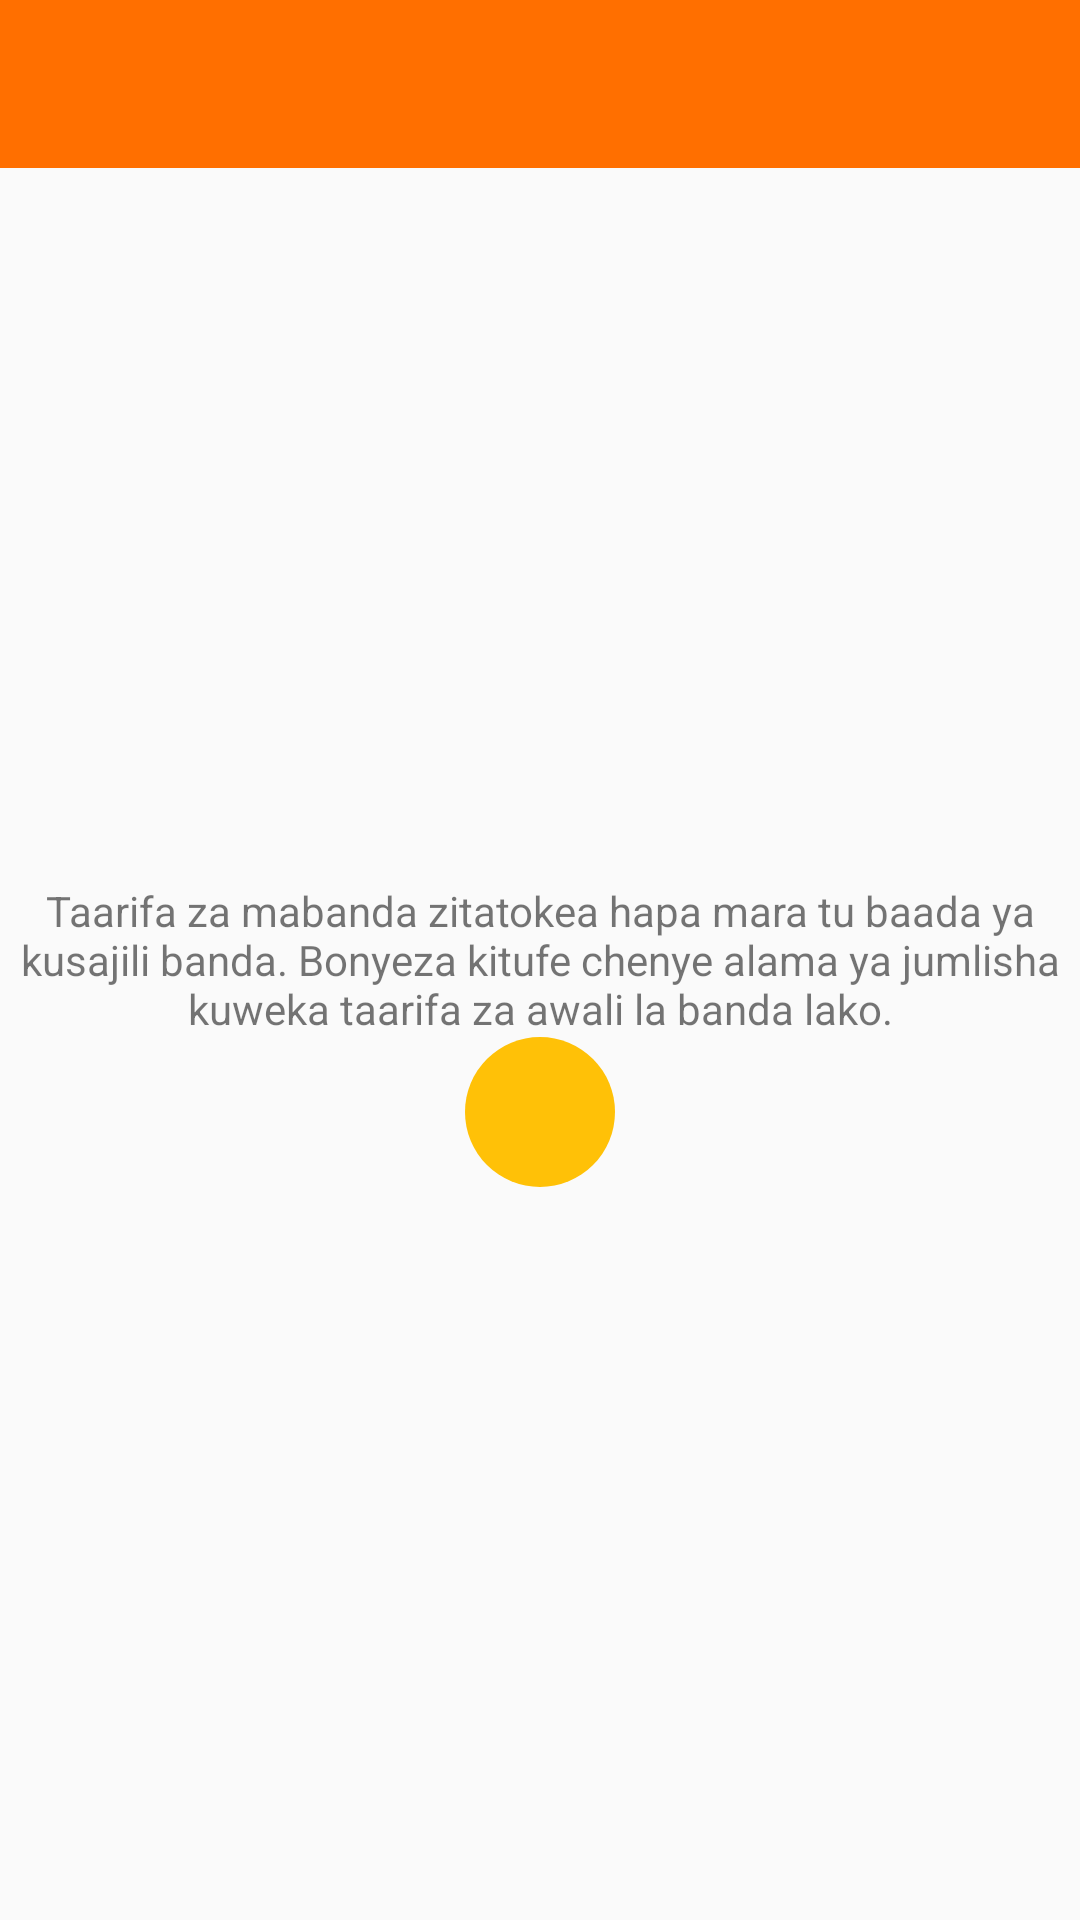

The Android layout XML behind this screen, and the referenced resources:
<!-- AndroidManifest.xml: application theme AppTheme -->
<!-- res/layout/activity_mabanda.xml -->
<?xml version="1.0" encoding="utf-8"?>
    <RelativeLayout xmlns:android="http://schemas.android.com/apk/res/android"
    xmlns:app="http://schemas.android.com/apk/res-auto"
    xmlns:tools="http://schemas.android.com/tools"
    android:layout_width="match_parent"
    android:layout_height="match_parent"
    tools:context=".Mabanda">

    <include
        android:id="@+id/main_toolbar"
        layout="@layout/app_bar_layout">

    </include>

    <android.support.v7.widget.RecyclerView
        android:layout_below="@+id/main_toolbar"
        android:visibility="gone"
        android:id="@+id/recyclerViewMabanda"
        android:layout_width="match_parent"
        android:layout_height="match_parent">

    </android.support.v7.widget.RecyclerView>

    <TextView
        android:id="@+id/textTaarifa"
        android:gravity="center"
        android:layout_centerInParent="true"
        android:layout_width="match_parent"
        android:layout_height="wrap_content"
        android:text="@string/taarifaMabanda"/>

    <ImageButton
        android:id="@+id/wekaBanda"
        android:layout_below="@id/textTaarifa"
        android:layout_width="50dp"
        android:layout_height="50dp"
        android:src="@drawable/add_circle"
        android:background="@drawable/round_shape1"
        android:layout_centerInParent="true"/>

</RelativeLayout>
<!-- res/layout/app_bar_layout.xml (included above) -->
<?xml version="1.0" encoding="utf-8"?>
<android.support.v7.widget.Toolbar xmlns:android="http://schemas.android.com/apk/res/android"
    android:layout_width="match_parent"
    android:id="@+id/main_chat_bar"
    android:background="@color/colorPrimary"
    android:layout_height="wrap_content"
    android:theme="@style/ThemeOverlay.AppCompat.Dark.ActionBar">




</android.support.v7.widget.Toolbar>
<!-- resources referenced by this layout -->
<resources>
  <color name="colorPrimary">#ff6f00</color>
  <!-- drawable round_shape1 (drawable) -->
  <?xml version="1.0" encoding="utf-8"?>
  <shape android:shape="rectangle" xmlns:android="http://schemas.android.com/apk/res/android">
  
  <solid android:color="#FFC107"/>
      <corners android:radius="999dp"/>
  
  </shape>
  <string name="taarifaMabanda">Taarifa za mabanda zitatokea hapa mara tu baada ya kusajili banda. Bonyeza kitufe chenye alama ya jumlisha kuweka taarifa za awali la banda lako.</string>
  <style name="AppTheme" parent="Theme.AppCompat.Light.NoActionBar">
          
          <item name="colorPrimary">@color/colorPrimary</item>
          <item name="colorPrimaryDark">@color/colorPrimaryDark</item>
          <item name="colorAccent">@color/colorAccent</item>
      </style>
  <color name="colorPrimaryDark">#0A1B68</color>
  <color name="colorAccent">#15C5B5</color>
</resources>
